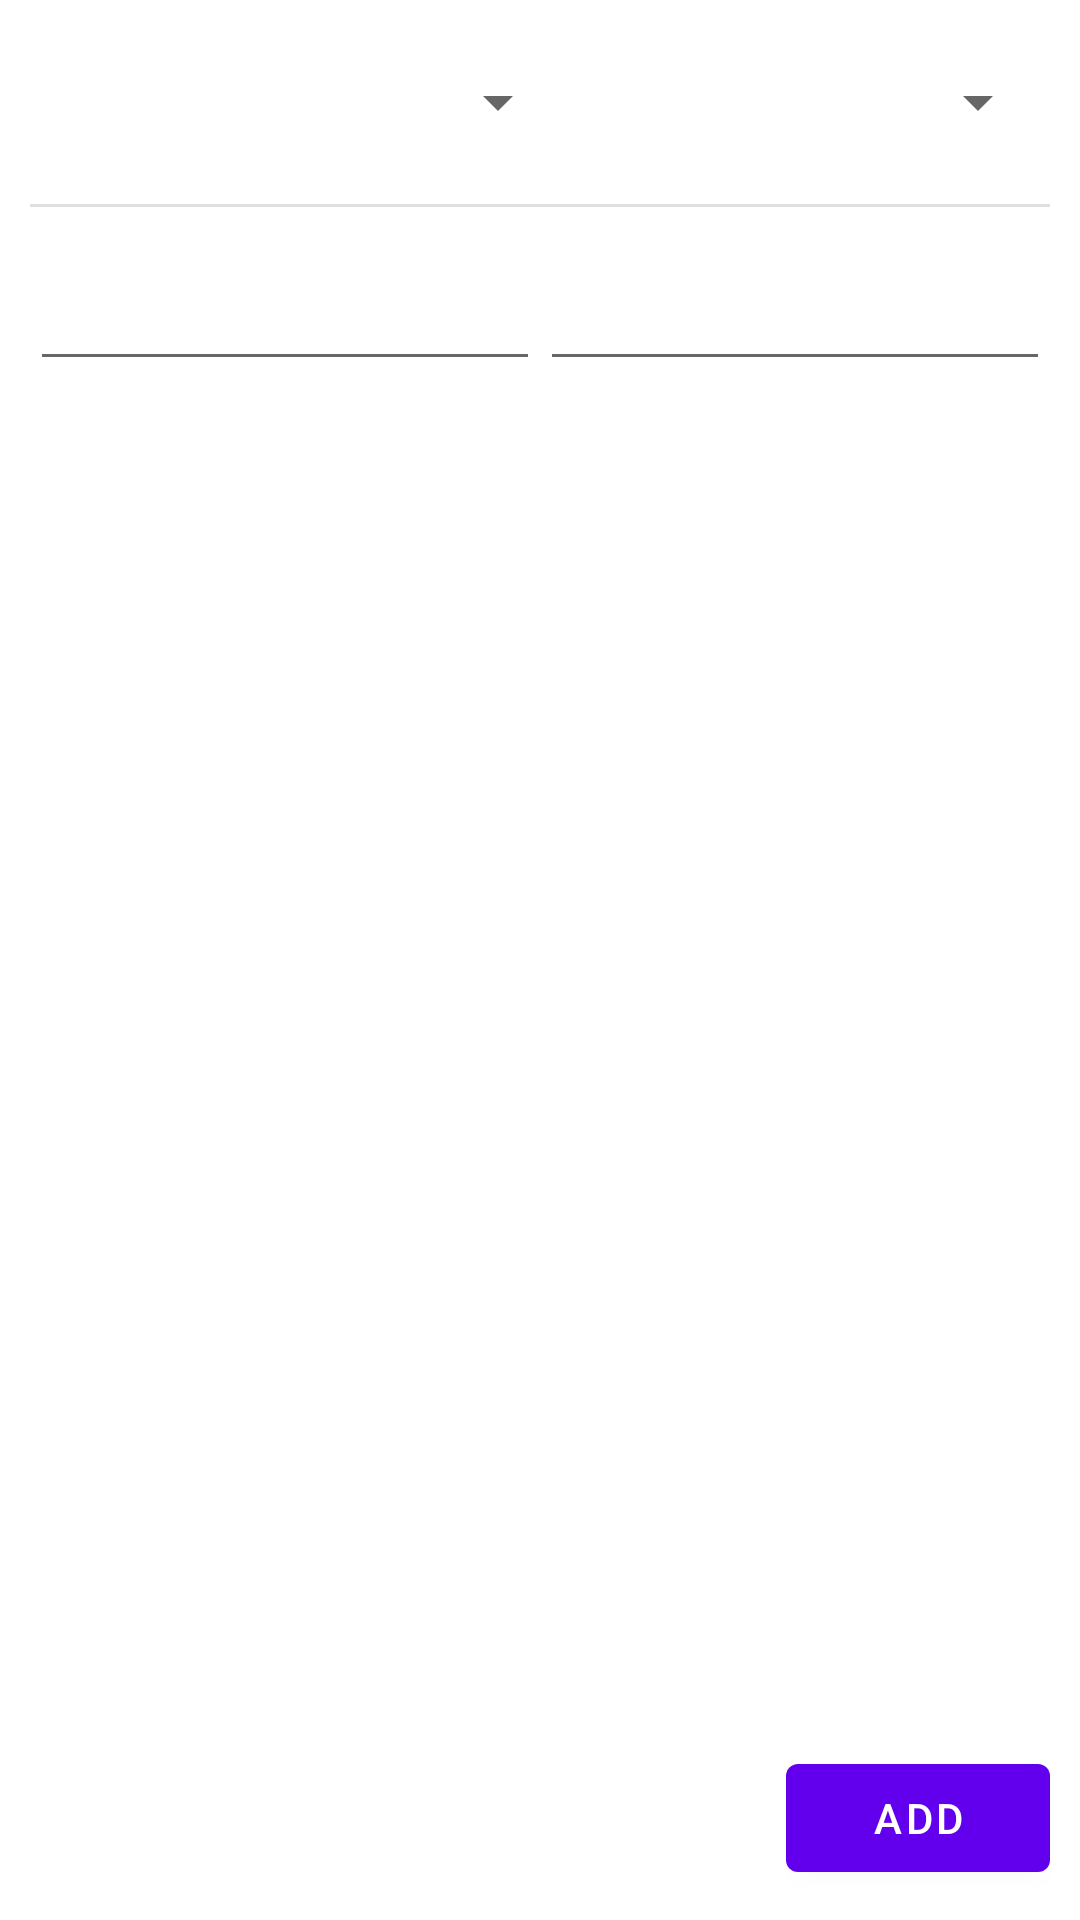

Layout XML and referenced resources for this Android screen:
<!-- AndroidManifest.xml: application theme Theme.Planomi -->
<!-- res/layout/main_fragment.xml -->
<?xml version="1.0" encoding="utf-8"?>
<androidx.constraintlayout.widget.ConstraintLayout xmlns:android="http://schemas.android.com/apk/res/android"
    xmlns:app="http://schemas.android.com/apk/res-auto"
    xmlns:tools="http://schemas.android.com/tools"
    android:layout_width="match_parent"
    android:layout_height="match_parent"
    android:padding="10dp"
    tools:context=".MainFragment">

    <Spinner
        android:id="@+id/spin_month"
        android:layout_width="180dp"
        android:layout_height="wrap_content"
        android:minHeight="48dp"
        app:layout_constraintStart_toStartOf="parent"
        app:layout_constraintTop_toTopOf="parent" />

    <Spinner
        android:id="@+id/spin_year"
        android:layout_width="180dp"
        android:minHeight="48dp"
        android:layout_height="wrap_content"
        app:layout_constraintTop_toTopOf="parent"
        app:layout_constraintEnd_toEndOf="parent"/>

    <View
        android:id="@+id/divider"
        android:layout_width="409dp"
        android:layout_height="1dp"
        android:background="?android:attr/listDivider"
        app:layout_constraintTop_toBottomOf="@id/spin_month"
        app:layout_constraintStart_toStartOf="parent"
        app:layout_constraintEnd_toEndOf="parent"
        android:layout_marginTop="10dp" />

    <LinearLayout
        android:layout_width="match_parent"
        android:layout_height="wrap_content"
        android:orientation="vertical"
        app:layout_constraintTop_toBottomOf="@id/divider"
        android:layout_marginTop="10dp"
        >

        <LinearLayout
            android:layout_width="match_parent"
            android:layout_height="wrap_content"
            android:orientation="horizontal"
            >

            <EditText
                android:id="@+id/txtOutputName1"
                android:layout_width="0dp"
                android:layout_weight="0.5"
                android:layout_height="wrap_content"
                android:ems="10"
                android:inputType="text"
                android:minHeight="48dp"
                />

            <EditText
                android:id="@+id/txtOutputPrice1"
                android:layout_width="0dp"
                android:layout_weight="0.5"
                android:layout_height="wrap_content"
                android:ems="10"
                android:inputType="number"
                android:minHeight="48dp"
                />

        </LinearLayout>

    </LinearLayout>

    <Button
        android:id="@+id/btnAddNewOutput"
        android:layout_width="wrap_content"
        android:layout_height="wrap_content"
        android:text="Add"
        app:layout_constraintEnd_toEndOf="parent"
        app:layout_constraintBottom_toBottomOf="parent"/>


</androidx.constraintlayout.widget.ConstraintLayout>
<!-- resources referenced by this layout -->
<resources>
  <style name="Theme.Planomi" parent="Theme.MaterialComponents.DayNight.DarkActionBar">
          
          <item name="colorPrimary">@color/purple_500</item>
          <item name="colorPrimaryVariant">@color/purple_700</item>
          <item name="colorOnPrimary">@color/white</item>
          
          <item name="colorSecondary">@color/teal_200</item>
          <item name="colorSecondaryVariant">@color/teal_700</item>
          <item name="colorOnSecondary">@color/black</item>
          
          <item name="android:statusBarColor" tools:targetApi="l">?attr/colorPrimaryVariant</item>
          
      </style>
  <!-- not gathered from this repository: default colours our renderer supplied (Android Studio template values) -->
  <color name="purple_500">#FF6200EE</color>
  <color name="purple_700">#FF3700B3</color>
  <color name="teal_200">#FF03DAC5</color>
  <color name="teal_700">#FF018786</color>
  <color name="black">#FF000000</color>
  <color name="white">#FFFFFFFF</color>
</resources>
